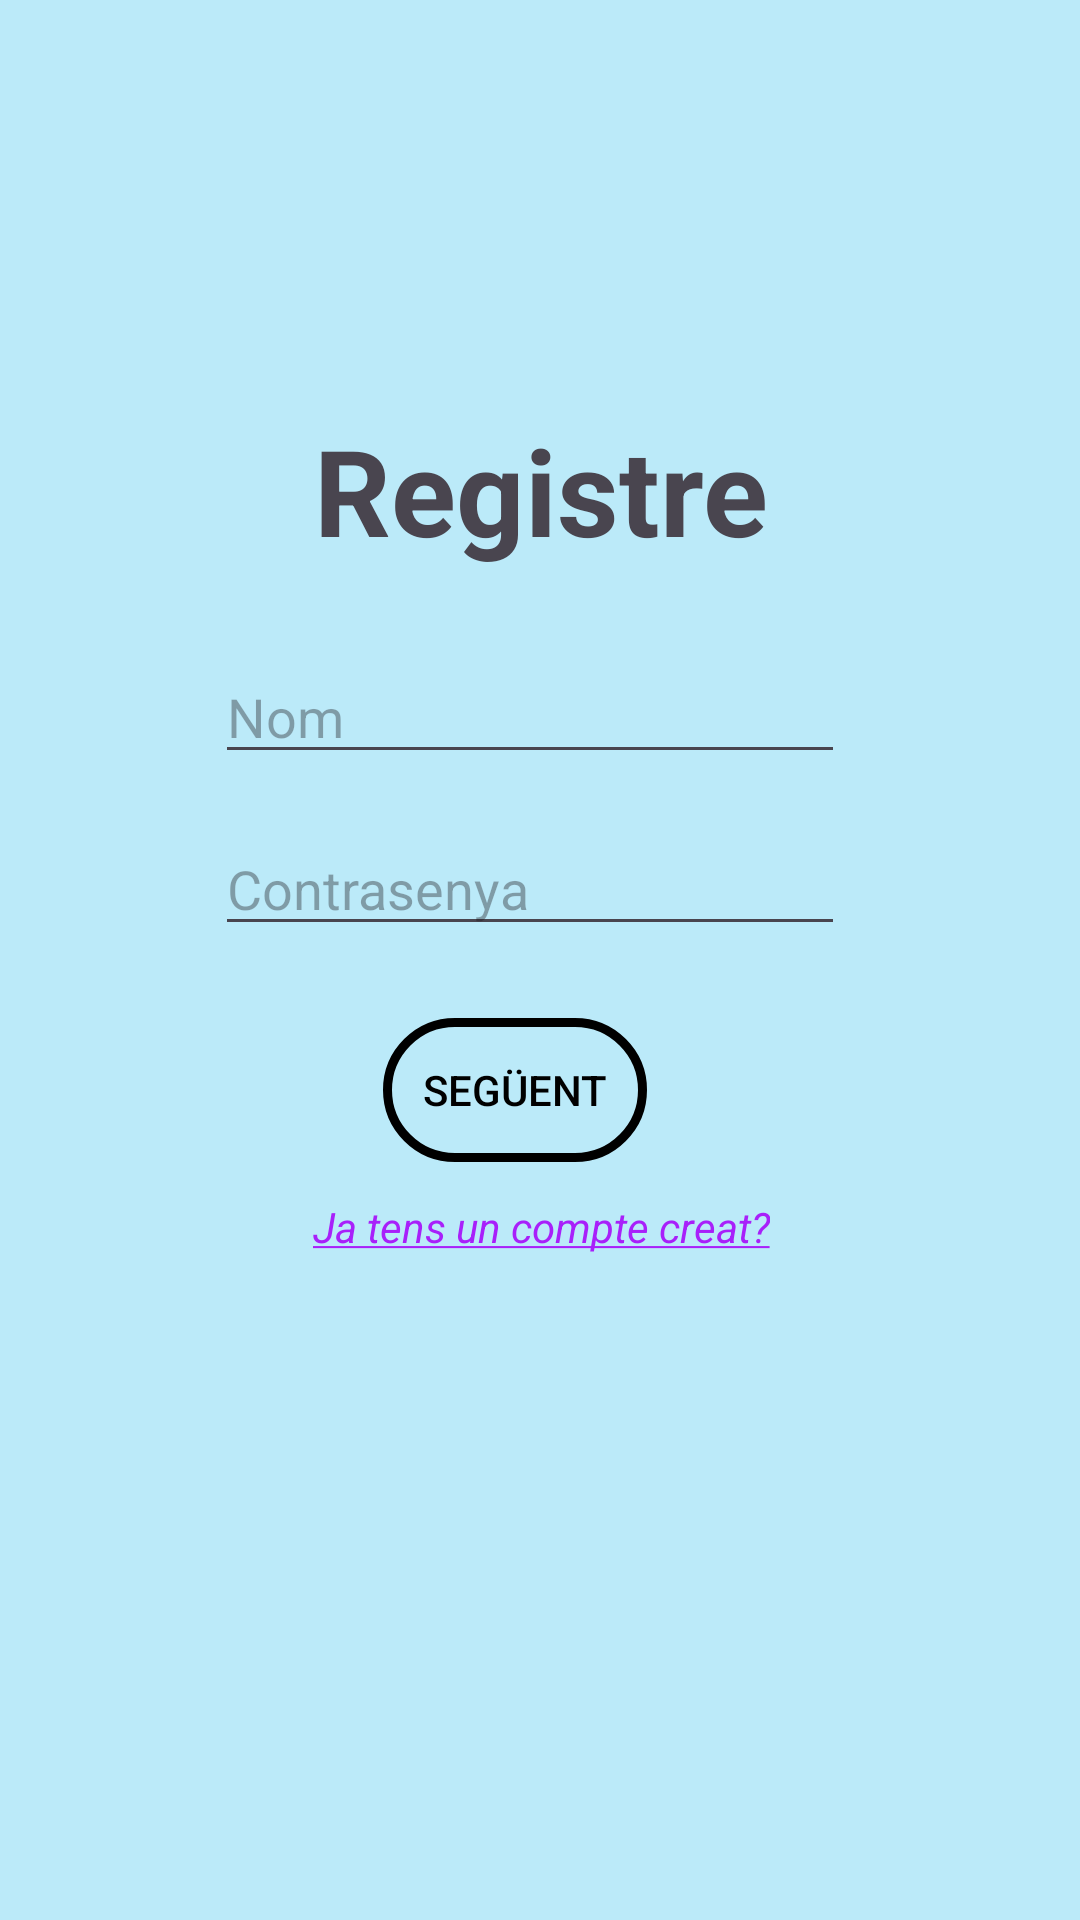

Reconstruct the res/layout file that produces this screen, plus the resources it refers to.
<!-- AndroidManifest.xml: application theme Theme.ProjecteCafeteriaRoger -->
<!-- res/layout/activity_registre.xml -->
<?xml version="1.0" encoding="utf-8"?>
<layout xmlns:tools="http://schemas.android.com/tools"
    xmlns:android="http://schemas.android.com/apk/res/android"
    xmlns:app="http://schemas.android.com/apk/res-auto">
    <androidx.constraintlayout.widget.ConstraintLayout
        android:id="@+id/main"
        android:layout_width="match_parent"
        android:layout_height="match_parent"
        android:background="@color/blue"
        tools:context=".registre.RegistreActivity">

        <EditText
            android:id="@+id/editTextContrasenya"
            android:layout_width="wrap_content"
            android:layout_height="wrap_content"
            android:layout_marginBottom="24dp"
            android:ems="10"
            android:inputType="text"
            android:hint="@string/contrasenya"
            app:layout_constraintBottom_toTopOf="@+id/buttonSeguent"
            app:layout_constraintStart_toStartOf="@+id/editTextNom"
            app:layout_constraintTop_toBottomOf="@+id/editTextNom" />

        <ImageView
            android:id="@+id/imageView3"
            android:layout_width="149dp"
            android:layout_height="135dp"
            android:layout_marginTop="84dp"
            android:layout_marginBottom="4dp"
            android:src="@drawable/baseline_person_24"
            app:layout_constraintBottom_toTopOf="@+id/textView"
            app:layout_constraintEnd_toEndOf="parent"
            app:layout_constraintStart_toStartOf="parent"
            app:layout_constraintTop_toTopOf="parent" />

        <TextView
            android:id="@+id/textView"
            android:layout_width="251dp"
            android:layout_height="58dp"
            android:layout_marginBottom="22dp"
            android:text="@string/registre"
            android:textAlignment="center"
            android:textSize="40sp"
            android:textStyle="bold"
            app:layout_constraintBottom_toTopOf="@+id/editTextNom"
            app:layout_constraintEnd_toEndOf="parent"
            app:layout_constraintStart_toStartOf="parent"
            app:layout_constraintTop_toBottomOf="@+id/imageView3" />

        <EditText
            android:id="@+id/editTextNom"
            android:layout_width="wrap_content"
            android:layout_height="wrap_content"
            android:layout_marginStart="17dp"
            android:layout_marginBottom="16dp"
            android:ems="10"
            android:inputType="text"
            android:hint="@string/nom"
            app:layout_constraintBottom_toTopOf="@+id/editTextContrasenya"
            app:layout_constraintStart_toStartOf="@+id/textView"
            app:layout_constraintTop_toBottomOf="@+id/textView" />

        <Button
            android:id="@+id/buttonSeguent"
            android:layout_width="wrap_content"
            android:layout_height="wrap_content"
            android:layout_marginStart="56dp"
            android:layout_marginBottom="339dp"
            android:background="@drawable/buttonborder"
            android:text="@string/seguent"
            android:textColor="@color/black"
            app:layout_constraintBottom_toBottomOf="parent"
            app:layout_constraintStart_toStartOf="@+id/editTextContrasenya"
            app:layout_constraintTop_toBottomOf="@+id/editTextContrasenya" />

        <TextView
            android:id="@+id/textViewLogin"
            android:layout_width="wrap_content"
            android:layout_height="wrap_content"
            android:layout_marginTop="12dp"
            android:text="@string/ja_tens_un_compte_creat"
            android:textColor="@color/purple"
            android:textStyle="italic"
            app:layout_constraintEnd_toEndOf="parent"
            app:layout_constraintHorizontal_bias="0.502"
            app:layout_constraintStart_toStartOf="parent"
            app:layout_constraintTop_toBottomOf="@+id/buttonSeguent" />
    </androidx.constraintlayout.widget.ConstraintLayout>
</layout>
<!-- resources referenced by this layout -->
<resources>
  <color name="black">#FF000000</color>
  <color name="blue">#BBEAF9</color>
  <color name="purple">#A820FA</color>
  <!-- drawable buttonborder (drawable) -->
  <?xml version="1.0" encoding="utf-8"?>
  <shape xmlns:android="http://schemas.android.com/apk/res/android"
      android:shape="rectangle">
      <solid android:color="@android:color/transparent" />
      <stroke
          android:width="3dp"
          android:color="@color/black"/>
      <corners android:radius="25dp"/>
  
  </shape>
  <string name="contrasenya">Contrasenya</string>
  <string name="ja_tens_un_compte_creat"><u>Ja tens un compte creat?</u></string>
  <string name="nom">Nom</string>
  <string name="registre">Registre</string>
  <string name="seguent">Següent</string>
  <style name="Theme.ProjecteCafeteriaRoger" parent="Theme.Material3.DayNight.NoActionBar">
          
          
      </style>
</resources>
